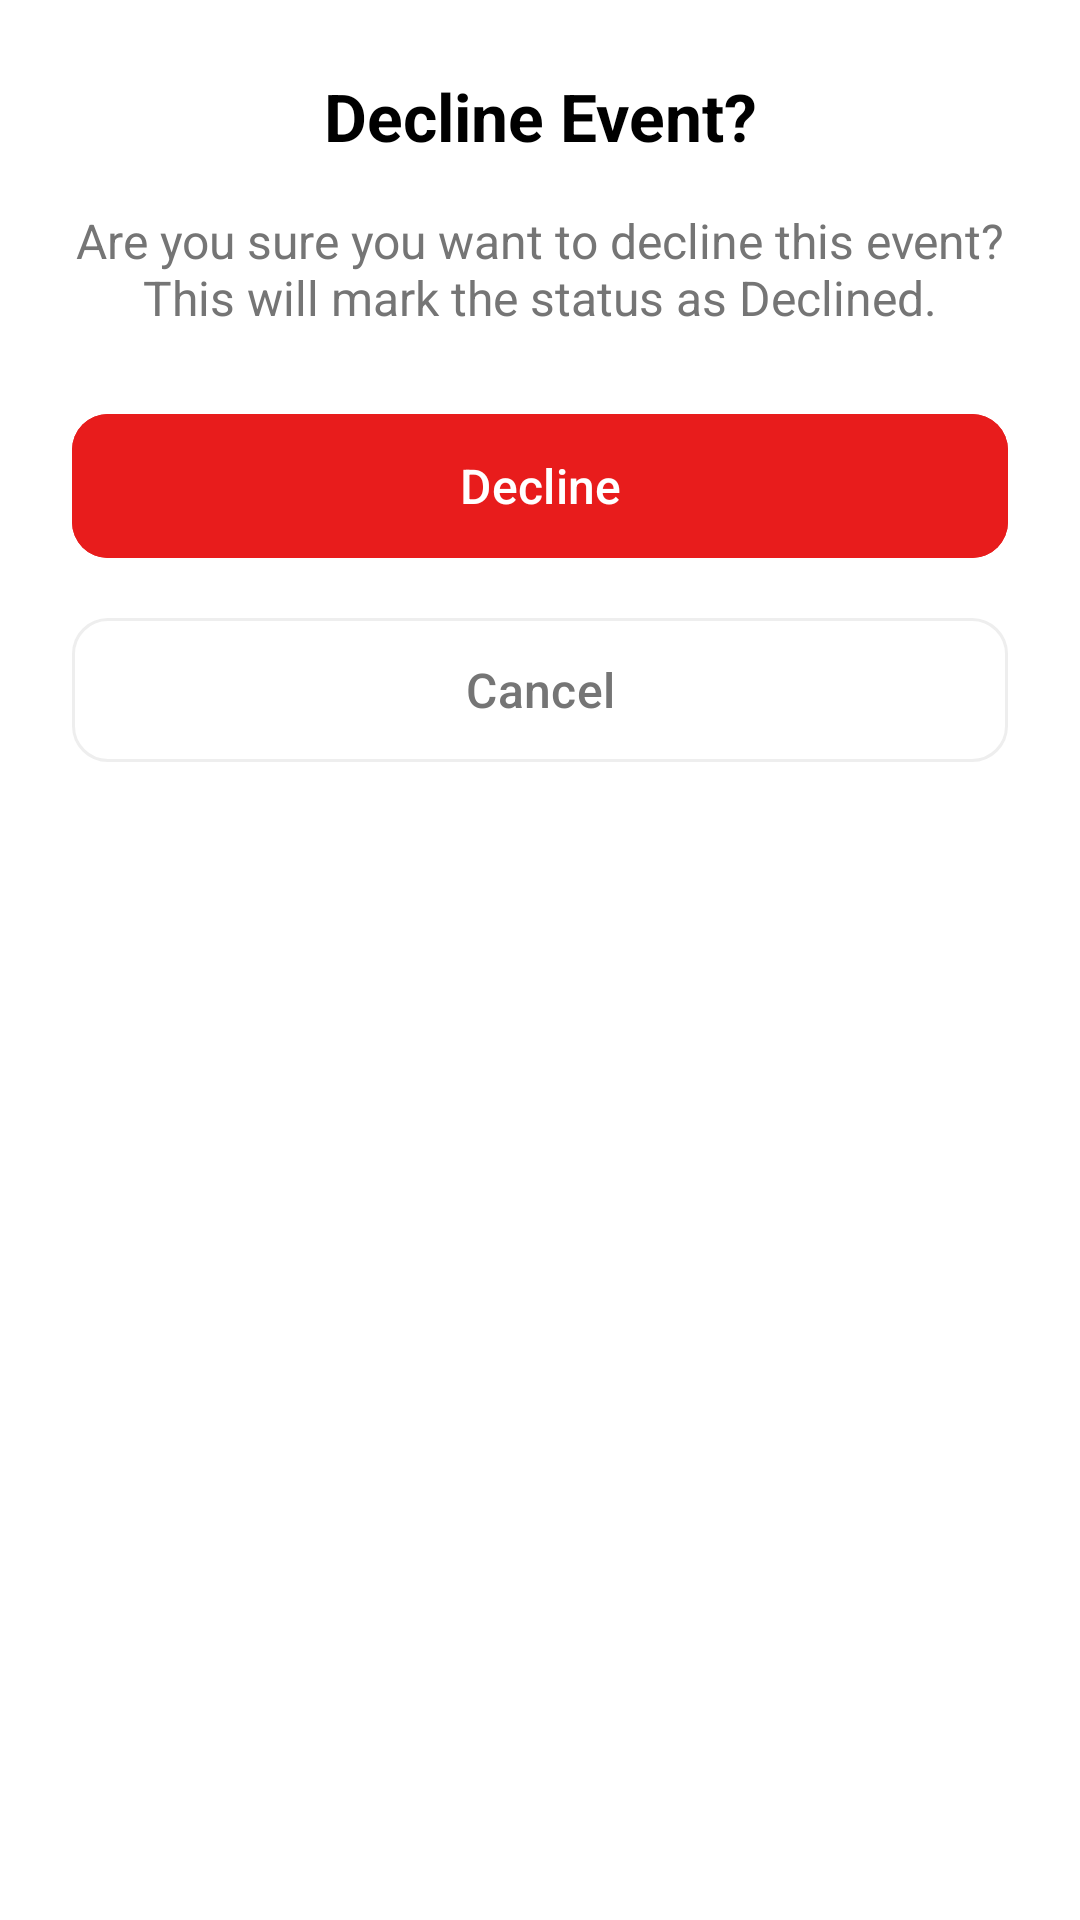

The Android layout XML behind this screen, and the referenced resources:
<!-- AndroidManifest.xml: application theme Theme.Eventease -->
<!-- res/layout/dialog_decline_event.xml -->
<?xml version="1.0" encoding="utf-8"?>
<LinearLayout xmlns:android="http://schemas.android.com/apk/res/android"
    xmlns:app="http://schemas.android.com/apk/res-auto"
    android:layout_width="match_parent"
    android:layout_height="wrap_content"
    android:orientation="vertical"
    android:padding="24dp"
    android:background="@color/white">

    <TextView
        android:layout_width="match_parent"
        android:layout_height="wrap_content"
        android:text="Decline Event?"
        android:textSize="22sp"
        android:textStyle="bold"
        android:textColor="@color/black"
        android:gravity="center"
        android:layout_marginBottom="16dp" />

    <TextView
        android:layout_width="match_parent"
        android:layout_height="wrap_content"
        android:text="Are you sure you want to decline this event? This will mark the status as Declined."
        android:textSize="16sp"
        android:textColor="#757575"
        android:gravity="center"
        android:layout_marginBottom="24dp" />

    <com.google.android.material.button.MaterialButton
        android:id="@+id/btnConfirmDecline"
        android:layout_width="match_parent"
        android:layout_height="56dp"
        android:text="Decline"
        android:textAllCaps="false"
        android:textSize="16sp"
        android:backgroundTint="#E81C1C"
        android:textColor="@color/white"
        app:cornerRadius="12dp"
        android:layout_marginBottom="12dp" />

    <com.google.android.material.button.MaterialButton
        android:id="@+id/btnCancelDecline"
        android:layout_width="match_parent"
        android:layout_height="56dp"
        android:text="Cancel"
        android:textAllCaps="false"
        android:textSize="16sp"
        android:backgroundTint="@color/white"
        android:textColor="#757575"
        app:strokeColor="#EEEEEE"
        app:strokeWidth="1dp"
        app:cornerRadius="12dp" />

</LinearLayout>
<!-- resources referenced by this layout -->
<resources>
  <color name="black">#FF000000</color>
  <color name="white">#FFFFFFFF</color>
  <style name="Theme.Eventease" parent="Base.Theme.Eventease" />
  <style name="Base.Theme.Eventease" parent="Theme.Material3.DayNight.NoActionBar">
          
          
      </style>
</resources>
